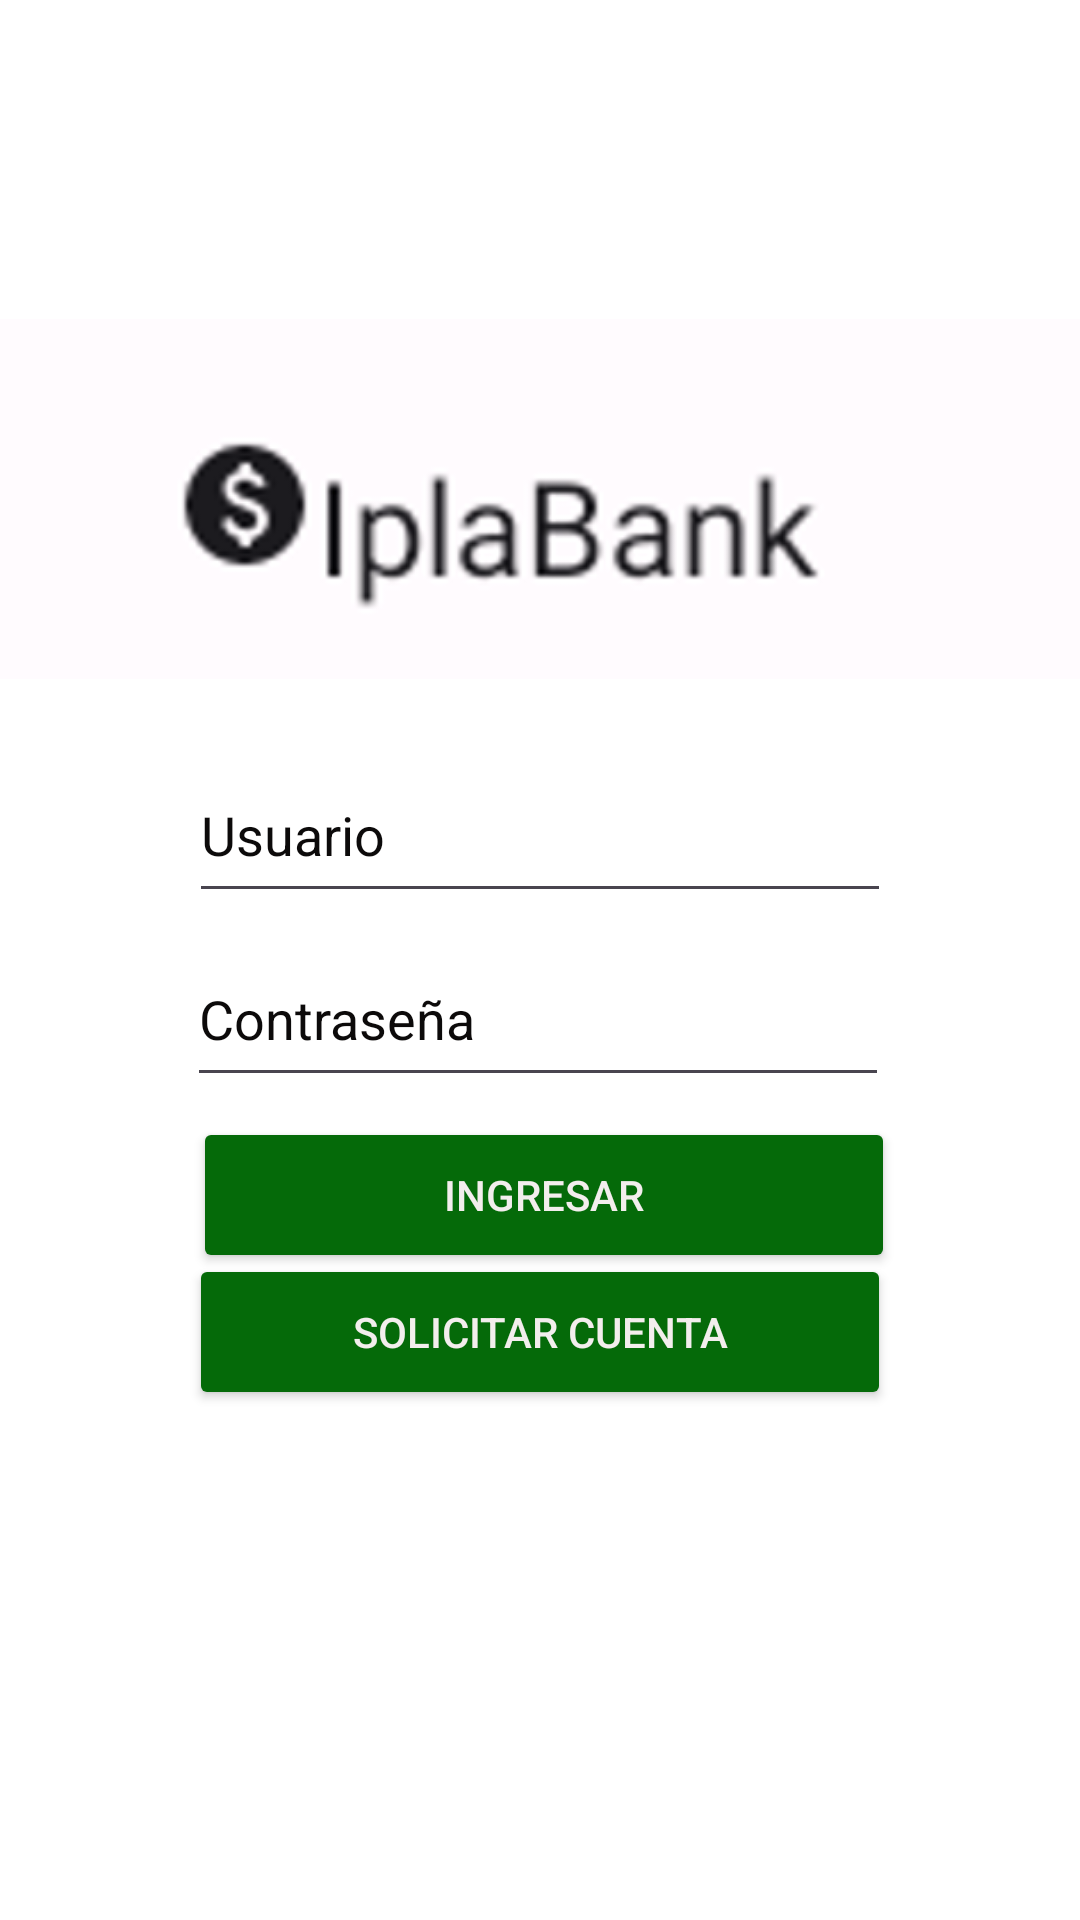

Android layout source for this screen:
<!-- AndroidManifest.xml: application theme Base.Theme.IplaBank -->
<!-- res/layout/activity_main.xml -->
<?xml version="1.0" encoding="utf-8"?>
<androidx.constraintlayout.widget.ConstraintLayout xmlns:android="http://schemas.android.com/apk/res/android"
    xmlns:app="http://schemas.android.com/apk/res-auto"
    xmlns:tools="http://schemas.android.com/tools"
    android:layout_width="match_parent"
    android:layout_height="match_parent"
    tools:context=".MainActivity">


        <EditText
            android:id="@+id/usernameEditText"
            android:layout_width="234dp"
            android:layout_height="55dp"
            android:hint="Usuario"
            android:textColor="#000000"
            android:textColorHint="#0C0A0A"
            android:textColorHighlight="@color/black"
            app:layout_constraintBottom_toBottomOf="parent"
            app:layout_constraintEnd_toEndOf="parent"
            app:layout_constraintStart_toStartOf="parent"
            app:layout_constraintTop_toTopOf="parent"
            app:layout_constraintVertical_bias="0.426" />

        <EditText
            android:id="@+id/passwordEditText"
            android:layout_width="234dp"
            android:layout_height="55dp"
            android:hint="Contraseña"
            android:inputType="textPassword"
            android:textColor="#000000"
            android:textColorHint="#0C0A0A"
            android:textColorHighlight="@color/black"
            app:layout_constraintBottom_toBottomOf="parent"
            app:layout_constraintEnd_toEndOf="parent"
            app:layout_constraintHorizontal_bias="0.495"
            app:layout_constraintStart_toStartOf="parent"
            app:layout_constraintTop_toTopOf="parent"
            app:layout_constraintVertical_bias="0.531" />

        <Button
            android:id="@+id/loginButton"
            android:layout_width="234dp"
            android:layout_height="52dp"
            android:backgroundTint="#056A09"
            android:text="Ingresar"
            android:textColor="#F3EEED"
            app:layout_constraintBottom_toBottomOf="parent"
            app:layout_constraintEnd_toEndOf="parent"
            app:layout_constraintHorizontal_bias="0.51"
            app:layout_constraintStart_toStartOf="parent"
            app:layout_constraintTop_toTopOf="parent"
            app:layout_constraintVertical_bias="0.633"
            app:rippleColor="#02F40C" />

        <Button
            android:id="@+id/solicitarCuenta"
            android:layout_width="234dp"
            android:layout_height="52dp"
            android:backgroundTint="#056A09"
            android:text="Solicitar cuenta"
            android:textColor="#F3EEED"
            app:layout_constraintBottom_toBottomOf="parent"
            app:layout_constraintEnd_toEndOf="parent"
            app:layout_constraintStart_toStartOf="parent"
            app:layout_constraintTop_toTopOf="parent"
            app:layout_constraintVertical_bias="0.711"
            app:strokeColor="#04F80E" />


        <ImageView
            android:id="@+id/imageView"
            android:layout_width="372dp"
            android:layout_height="128dp"
            app:layout_constraintBottom_toBottomOf="parent"
            app:layout_constraintEnd_toEndOf="parent"
            app:layout_constraintHorizontal_bias="0.487"
            app:layout_constraintStart_toStartOf="parent"
            app:layout_constraintTop_toTopOf="parent"
            app:layout_constraintVertical_bias="0.2"
            app:srcCompat="@drawable/logo" />


    </androidx.constraintlayout.widget.ConstraintLayout>
<!-- resources referenced by this layout -->
<resources>
  <!-- drawable logo: png bitmap (drawable, 20021 bytes) -->
  <style name="Base.Theme.IplaBank" parent="Theme.Material3.DayNight.NoActionBar">
          <item name="android:windowBackground">@android:color/white</item>
      </style>
  <!-- not gathered from this repository: default colours our renderer supplied (Android Studio template values) -->
  <color name="black">#FF000000</color>
</resources>
